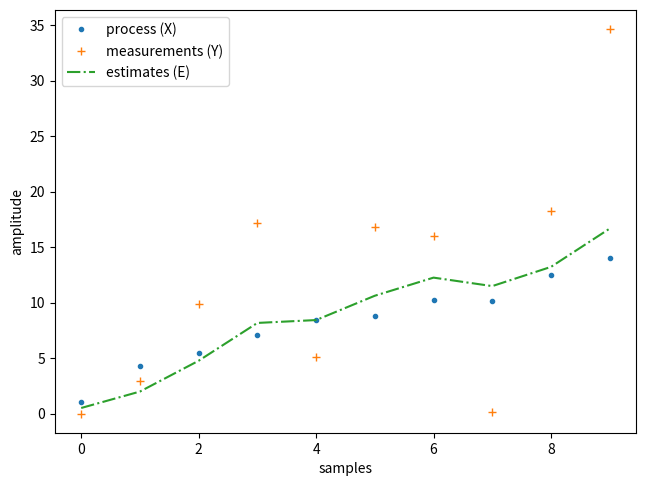

This figure's Python source:
# -*- coding: utf-8 -*-

import numpy as np
import matplotlib.pyplot as plt

from scipy.stats import norm
    
#------------------------------------------------------------------------------
# Function
#------------------------------------------------------------------------------
def generate_data(process_model, measurement_model, N):
    
    # set seed
    np.random.seed(18)
    
    # variables
    X = np.zeros(N)
    Y = np.zeros(N)
    
    # process model
    dx, process_var = process_model
    process_noise = np.sqrt(process_var)
    
    # measurement model
    _, sensor_var = measurement_model
    measurement_noise = np.sqrt(sensor_var)
 
    # init 
    X[0] = 0.0 + dx + np.random.randn(1) * process_noise

    # generate data
    for i in range(1, N):
        
        # process
        X[i] = X[i-1] + dx + np.random.randn(1) * process_noise

        # measurement
        Y[i] = X[i] + np.random.randn(1) * measurement_noise

    return X, Y

#------------------------------------------------------------------------------
# Function
#------------------------------------------------------------------------------
def update(prior, measurement):
    
    x, P = prior        # mean and variance of prior
    y, R = measurement  # mean and variance of measurement
    
    a = y - x           # residual
    G = P / (P + R)     # Kalman gain

    x = x + G*a         # posterior
    P = (1 - G) * P     # posterior variance
    
    return x, P

#------------------------------------------------------------------------------
# Function
#------------------------------------------------------------------------------
def predict(posterior, process):
    x, P = posterior # mean and variance of posterior
    dx, Q = process  # mean and variance of process
    
    x = x + dx
    P = P + Q
    
    return x, P

#------------------------------------------------------------------------------
# Function, main()
#------------------------------------------------------------------------------
def L07_main():

    # process model
    process_var = 1.0  # variance in the process
    dx = 1.0 
    process_model = (dx, process_var) 
    
    # measurement model
    sensor_var = 100.0 # variance in the sensor
    measurement_model = (0, sensor_var)

    # generate data
    N = 10
    X, Y = generate_data(process_model, measurement_model, N)
    
    # allocate space for estimates of X
    N = len(Y)
    E = np.zeros(N) 

    # initial condition
    x_mu = 0.0
    x_var = 100.0
    x = (x_mu, x_var) # Gaussian process (mean and variance)
    
    # run Kalman filter
    for i in range(0, N):
        
        # predict
        prior_mu, prior_var = predict((x_mu, x_var), (dx, process_var))
        prior = (prior_mu, prior_var) # Gaussian distribution
        
        # update 
        y_mu = Y[i] # measurement
        likelihood = (y_mu, sensor_var) # Gaussian distribution
        x_mu, x_var = update(prior, likelihood)
        
        # process estimates
        E[i] = x_mu
    
    # plot
    plt.plot(X, '.')
    plt.plot(Y, '+')
    plt.plot(E, '-.')
    plt.legend(['process (X)', 'measurements (Y)', 'estimates (E)'], loc='best')
    plt.xlabel('samples')
    plt.ylabel('amplitude')
    
    plt.tight_layout(pad=0.5, w_pad=0.5, h_pad=1.0)
    
#------------------------------------------------------------------------------
if __name__ == '__main__':
    L07_main()
